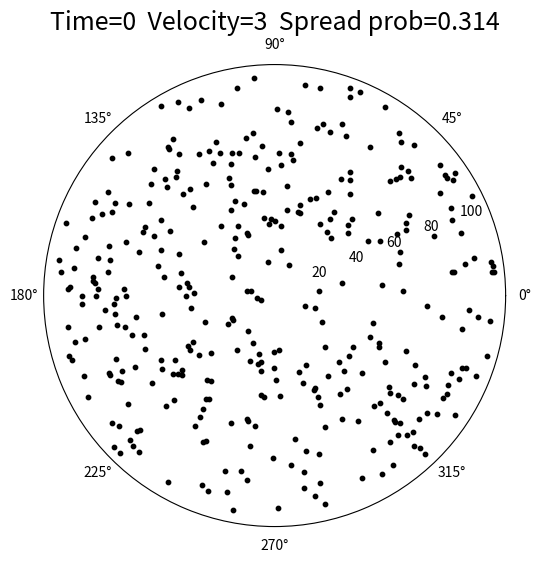
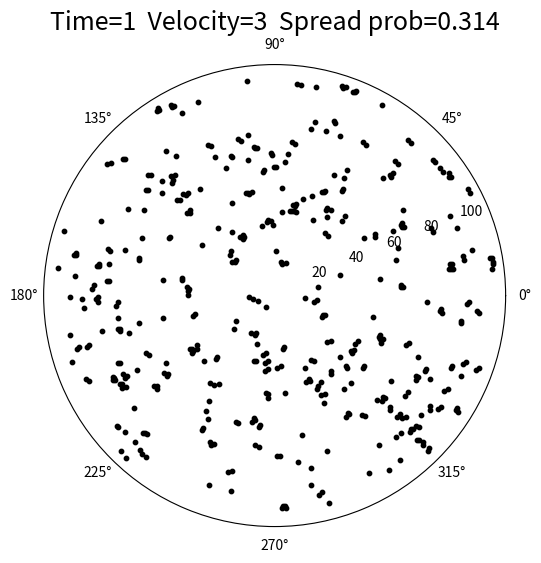
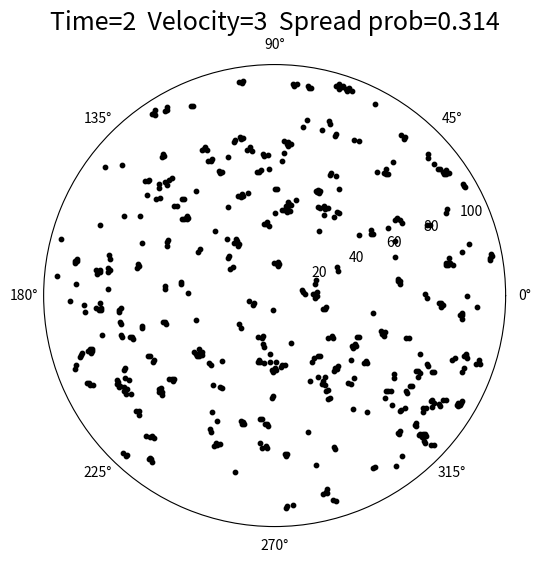
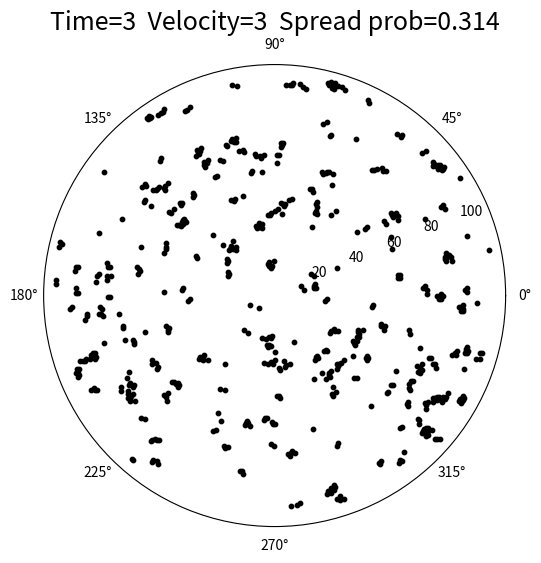
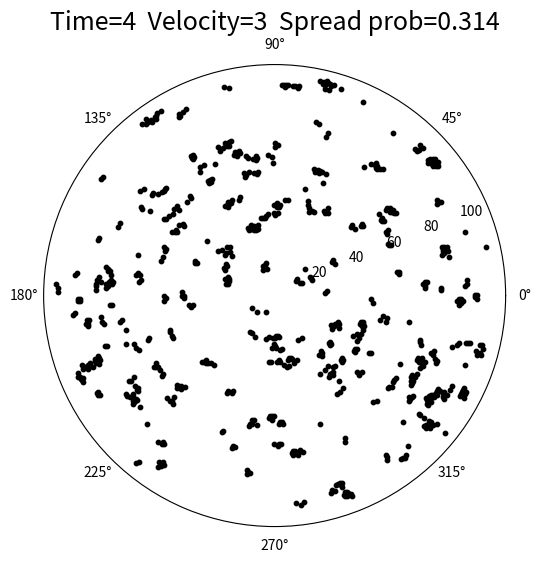
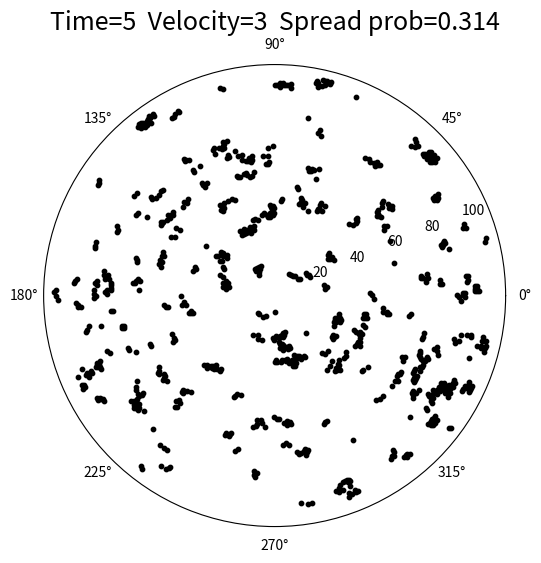
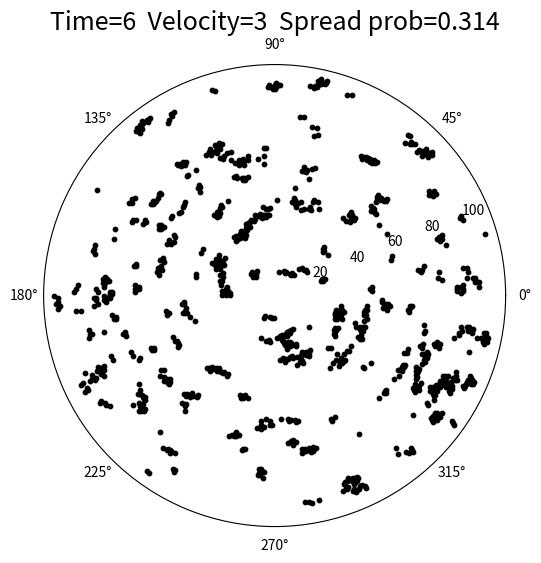
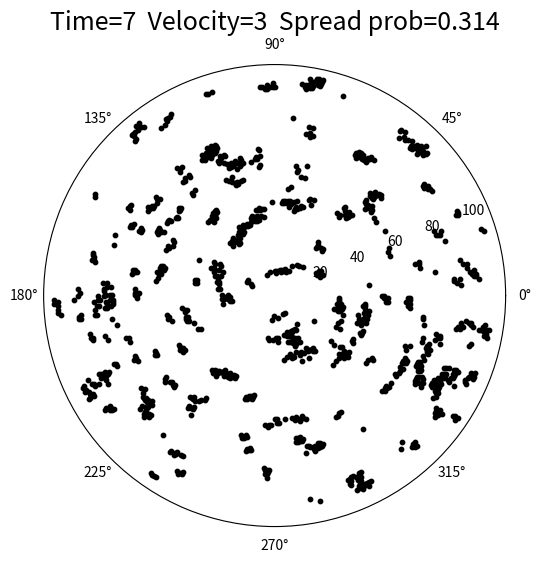
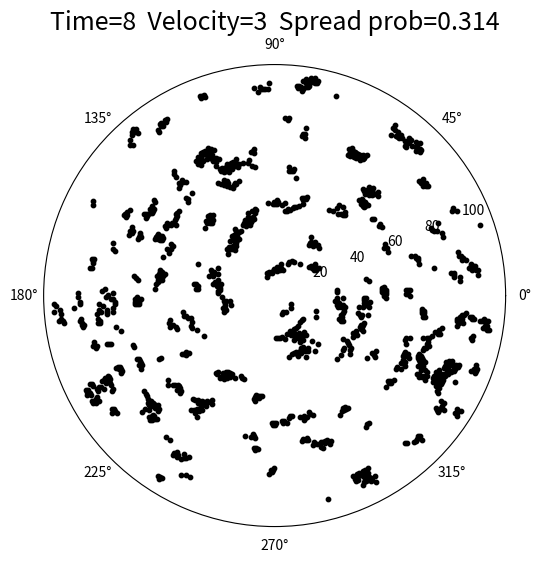
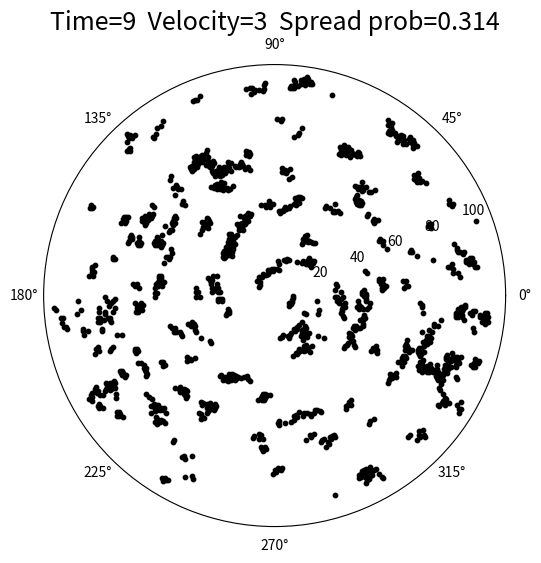
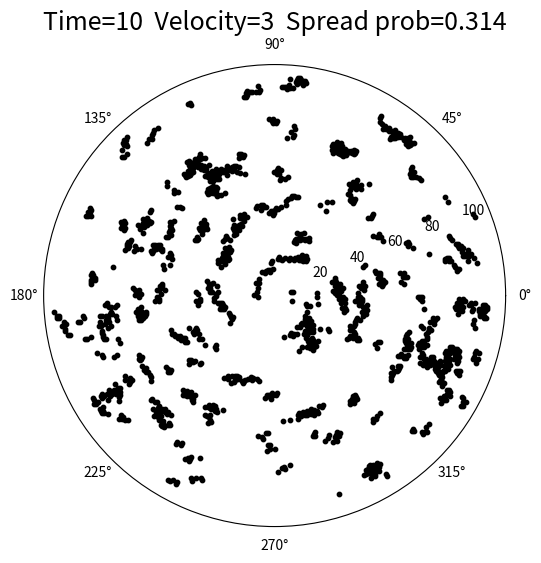
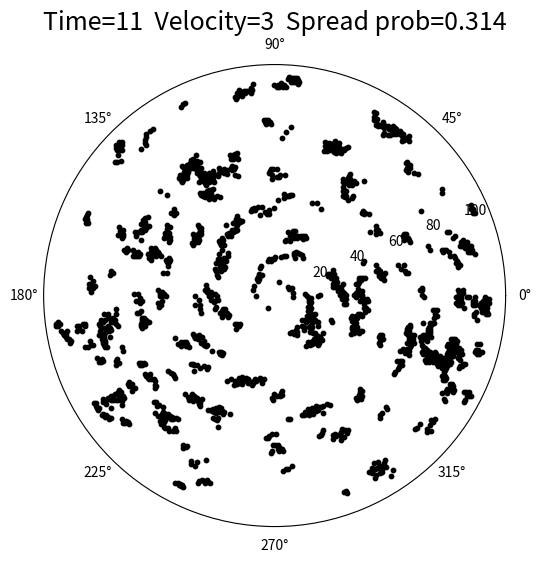
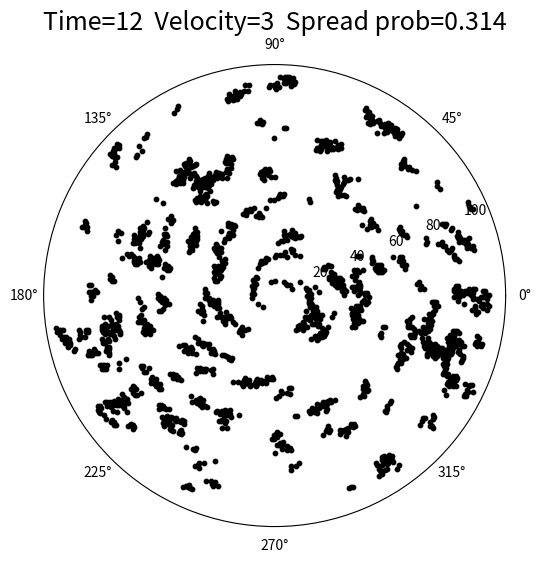
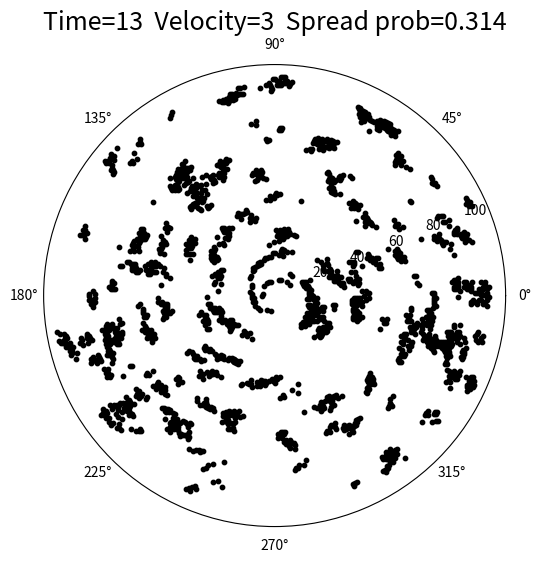
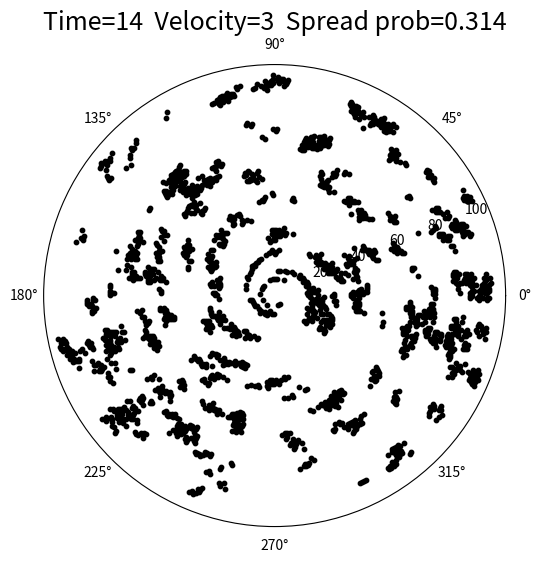
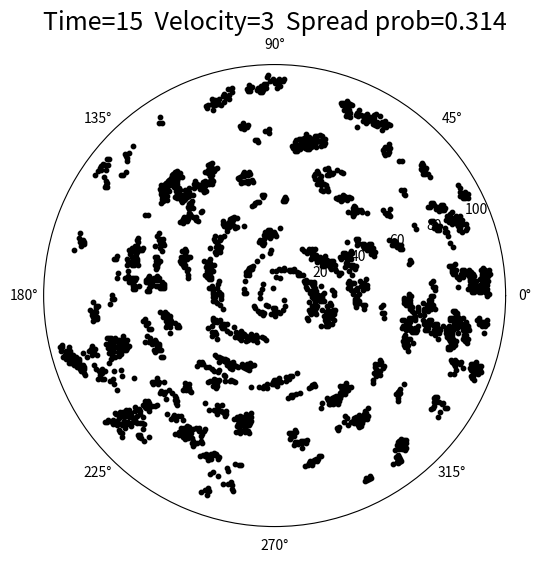

Here is the Python script that generated these plots, in order:
import numpy as np
import matplotlib.pyplot as plt

Nr = 110 # Number of rings
time = 30  # Number of time steps
v = 3  # Velocity
spread_prob = 0.314  # Probability that an "on" cell activates a neighbor

# Initialize with random active cells at t=0 (favoring "off")
active_cells = {}
for i in range(Nr):
    Nc = 6 * (i + 1) - 2  # Number of cells in this ring
    active_cells[i] = np.random.choice([0, 1], size=Nc, p=[0.99, 0.01])  # 1% chance of being "on"

# Function to update states (one-time activation per cell)
def update_states(active_cells):
    new_active_states = {}  # Only store new activations

    for i in range(Nr):
        Nc = 6 * (i + 1) - 2  # Number of cells in this ring
        new_active_states[i] = np.zeros(Nc, dtype=int)  # Start fresh

        for j in range(Nc):
            if active_cells[i][j] == 1:  # If this cell is "on", spread activation
                
                # Same-ring neighbors
                left = (j - 1) % Nc
                right = (j + 1) % Nc
                if np.random.rand() < spread_prob:
                    new_active_states[i][left] = 1
                if np.random.rand() < spread_prob:
                    new_active_states[i][right] = 1

                # Inner-ring neighbors
                if i > 0:
                    inner_Nc = 6 * i - 2
                    inner_j = int(j * inner_Nc / Nc)
                    inner_neighbors = [inner_j, (inner_j + 1) % inner_Nc]
                    for k in inner_neighbors:
                        if np.random.rand() < spread_prob:
                            new_active_states[i - 1][k] = 1

                # Outer-ring neighbors
                if i < Nr - 1:
                    outer_Nc = 6 * (i + 2) - 2
                    outer_j = int(j * outer_Nc / Nc)
                    outer_neighbors = [outer_j, (outer_j + 1) % outer_Nc]

                    if i + 1 not in new_active_states:
                        new_active_states[i + 1] = np.zeros(outer_Nc, dtype=int)

                    for k in outer_neighbors:
                        if 0 <= k < outer_Nc and np.random.rand() < spread_prob:
                            new_active_states[i + 1][k] = 1  # Activate outer neighbor

    return new_active_states  # Only return new activations

# Run simulation
for t in range(time):
    plt.figure(figsize=(6, 6), dpi=100)
    ax = plt.subplot(111, projection='polar')

    circle_data = {}

    for i in range(Nr):
        r = i + 1
        dtheta = t / r
        Nc = 6 * (i + 1) - 2
        cell = np.linspace(0, 2 * np.pi, Nc, endpoint=False)
        theta = cell + v * dtheta
        r_values = np.full_like(theta, r)
        on_off_values = active_cells[i]  # Only show active cells

        circle_data[f"circle_{r}"] = (theta, r_values, on_off_values)

    # Plot active cells
    for key, (theta, r, on_off) in circle_data.items():
        theta_on = theta[on_off == 1]
        r_on = r[on_off == 1]
        ax.scatter(theta_on, r_on, color='k', s=10)

    ax.grid(False)
    plt.title("Time="+str(t)+"  Velocity="+str(v)+"  Spread prob="+str(spread_prob), fontsize=18) 
    plt.show(block=False)
    
    # Update to only show new activations
    active_cells = update_states(active_cells)
